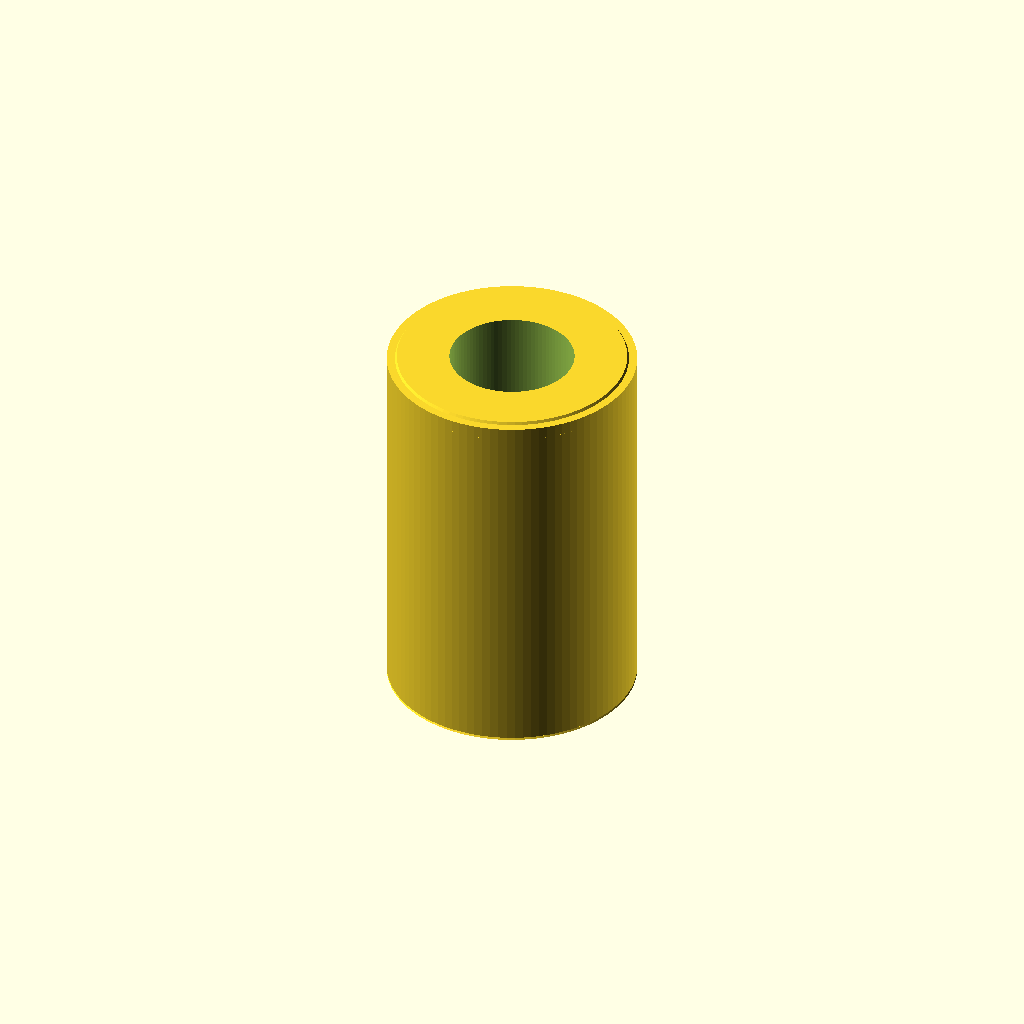
Cell 1: rendered with the file's own defaults.
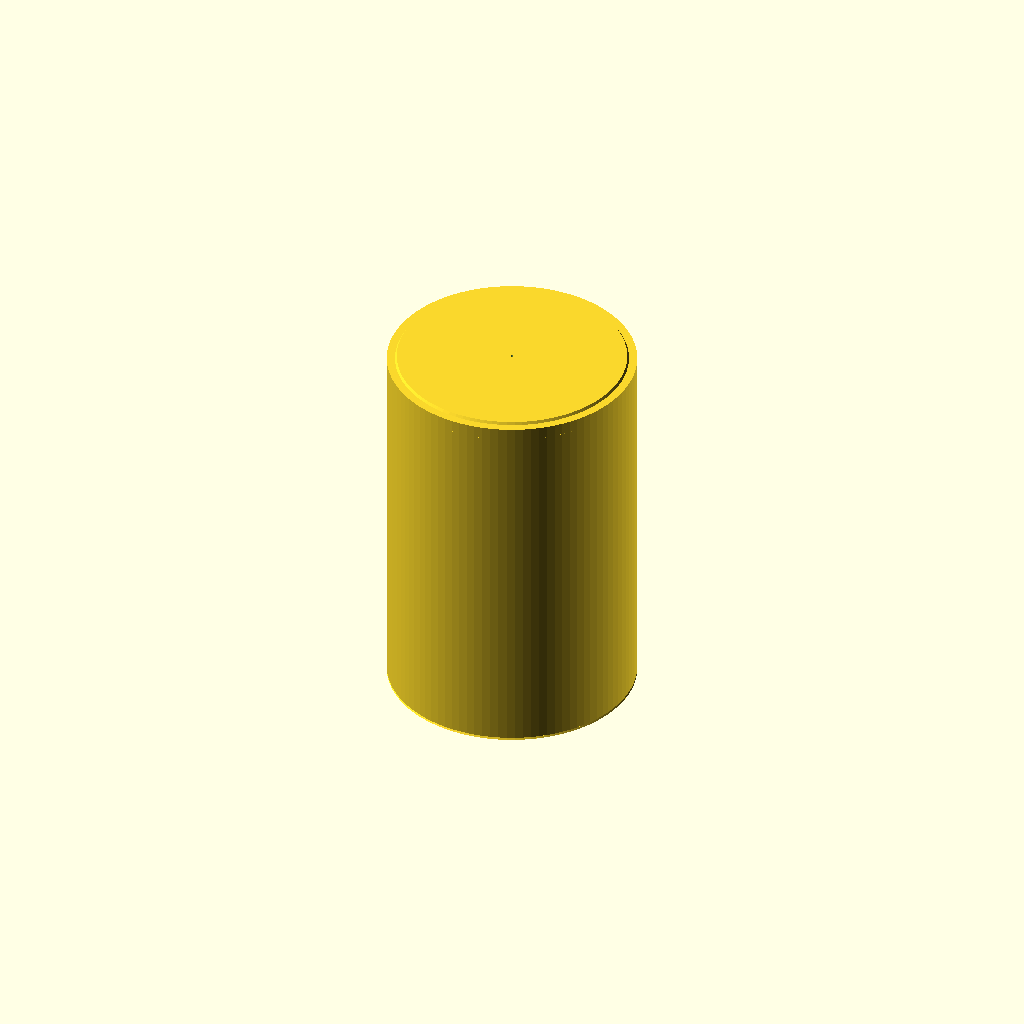
Cell 2: the same model with bore_diameter_mm = 0.1.
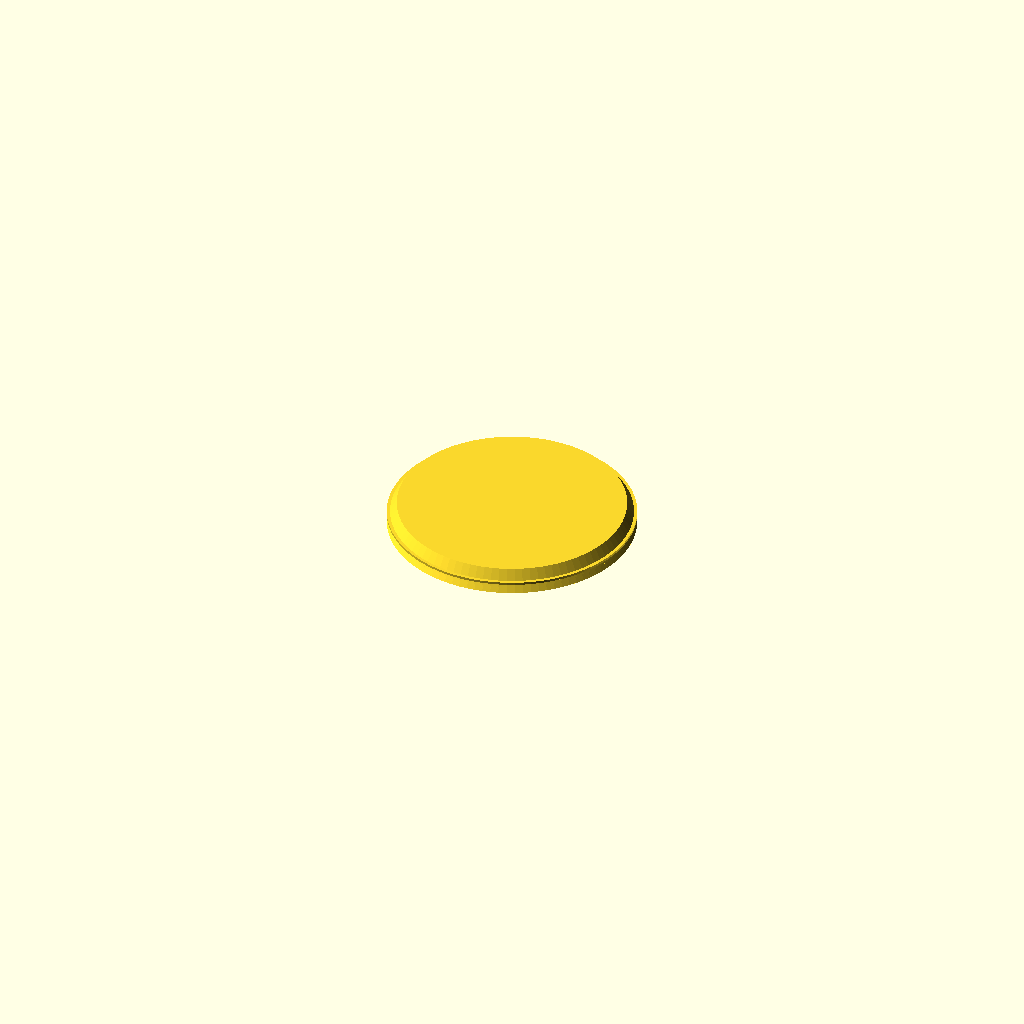
Cell 3: length_mm = 0.1 (everything else at default).
All cells are drawn from one camera (rotation 55°, 0°, 25°, orthographic, colour scheme Cornfield), so only the parameter changes between them.
The OpenSCAD source (results/nopscadlib/craft/scad/linear_bearing__LM5UU.scad):
// Linear bearing: 5.0mm bore, 10.0mm OD, 15.0mm length
bore_diameter_mm  = 5.0;   //[2.5:10.0:0.1]
outer_diameter_mm = 10.0;  //[5.0:20.0:0.1]
length_mm         = 15.0;  //[7.5:30.0:0.1]

// Optional small end chamfers (kept subtle; does not change main dimensions)
chamfer_mm = 0.4;          //[0:1.0:0.05]
overlap_mm = 0.2;          //[0.05:1.0:0.05]

$fn = 96;

module linear_bearing_5x10x15() {
    difference() {
        // Outer sleeve (single connected solid)
        union() {
            cylinder(d=outer_diameter_mm, h=length_mm, center=true);

            // Small end chamfers via tapered rings (connected by overlap)
            if (chamfer_mm > 0) {
                for (zsgn = [-1, 1]) {
                    translate([0, 0, zsgn*(length_mm/2 - chamfer_mm/2)])
                        cylinder(d1=outer_diameter_mm, d2=outer_diameter_mm - 2*chamfer_mm,
                                 h=chamfer_mm + overlap_mm, center=true);
                }
            }
        }

        // Through bore
        cylinder(d=bore_diameter_mm, h=length_mm + 2*overlap_mm, center=true);
    }
}

linear_bearing_5x10x15();
Customizer parameters (derived from the source; name, type, default, range or options):
bore_diameter_mm: number, default 5, range 0.1 to 2.5, step 10
outer_diameter_mm: number, default 10, range 0.1 to 5, step 20
length_mm: number, default 15, range 0.1 to 7.5, step 30
chamfer_mm: number, default 0.4, range 0 to 0.05, step 1
overlap_mm: number, default 0.2, range 0.05 to 0.05, step 1
